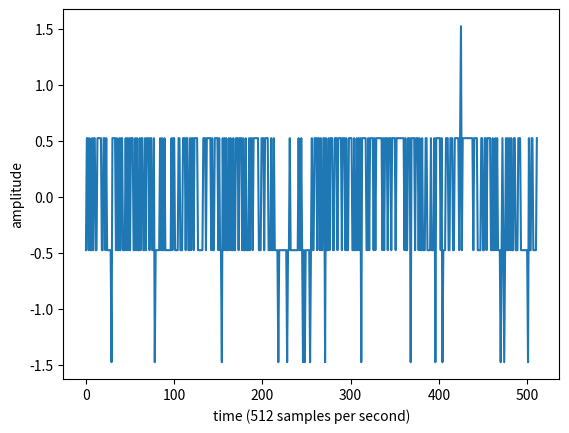
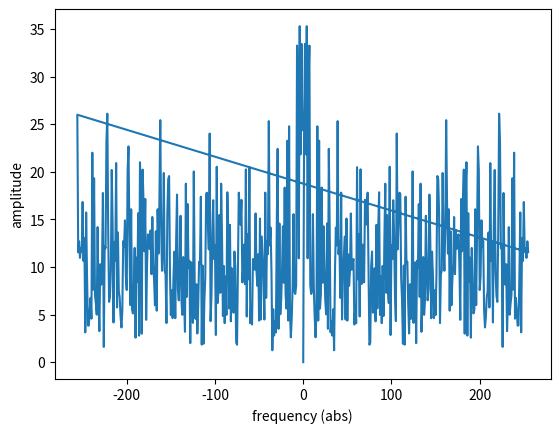
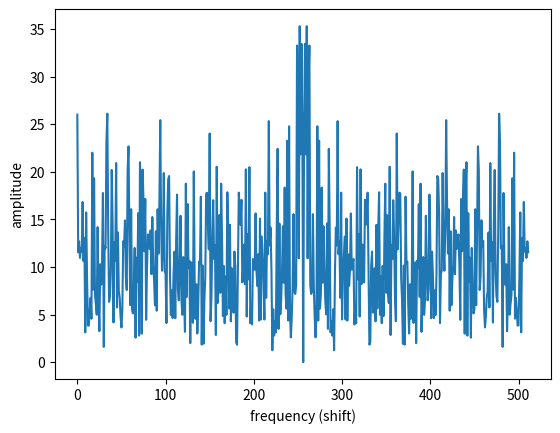
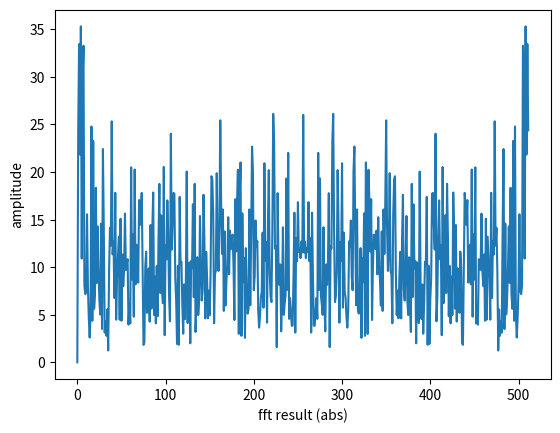

These figures' Python source, in order:
import numpy as np
import matplotlib.pyplot as plt
import scipy
from scipy import fftpack

data1 = np.array([49.0,50.0,50.0,50.0,49.0,50.0,49.0,49.0,50.0,49.0,50.0,49.0,50.0,50.0,50.0,50.0,49.0,50.0,50.0,49.0,50.0,50.0,50.0,50.0,49.0,49.0,49.0,49.0,49.0,49.0,50.0,49.0,48.0,49.0,49.0,49.0,50.0,49.0,49.0,49.0,49.0,49.0,49.0,49.0,50.0,50.0,49.0,50.0,49.0,49.0,49.0,50.0,49.0,49.0,49.0,50.0,49.0,50.0,50.0,49.0,48.0,49.0,49.0,50.0,50.0,49.0,49.0,49.0,50.0,49.0,49.0,49.0,50.0,50.0,50.0,49.0,48.0,49.0,50.0,49.0,49.0,49.0,49.0,49.0,49.0,49.0,50.0,50.0,49.0,50.0,49.0,49.0,50.0,50.0,50.0,49.0,49.0,50.0,48.0,49.0,50.0,49.0,50.0,49.0,50.0,50.0,49.0,50.0,50.0,49.0,50.0,49.0,50.0,49.0,49.0,49.0,49.0,49.0,49.0,49.0,49.0,50.0,49.0,50.0,50.0,49.0,49.0,49.0,49.0,49.0,49.0,49.0,49.0,50.0,48.0,49.0,50.0,49.0,48.0,49.0,49.0,49.0,49.0,49.0,49.0,49.0,49.0,49.0,49.0,50.0,50.0,49.0,49.0,50.0,49.0,50.0,50.0,50.0,49.0,50.0,50.0,50.0,49.0,49.0,50.0,50.0,49.0,49.0,49.0,50.0,49.0,50.0,49.0,50.0,50.0,48.0,50.0,50.0,49.0,49.0,50.0,50.0,50.0,49.0,49.0,50.0,50.0,50.0,50.0,49.0,49.0,49.0,49.0,50.0,49.0,49.0,49.0,49.0,49.0,50.0,49.0,49.0,50.0,50.0,49.0,50.0,50.0,50.0,49.0,49.0,50.0,49.0,49.0,50.0,49.0,49.0,49.0,49.0,49.0,50.0,49.0,49.0,49.0,49.0,49.0,50.0,50.0,50.0,50.0,50.0,49.0,50.0,50.0,50.0,49.0,49.0,50.0,49.0,49.0,49.0,50.0,48.0,49.0,49.0,48.0,49.0,49.0,48.0,50.0,49.0,50.0,50.0,49.0,49.0,49.0,49.0,50.0,49.0,49.0,49.0,48.0,50.0,49.0,49.0,49.0,49.0,49.0,48.0,49.0,49.0,49.0,49.0,48.0,49.0,49.0,49.0,49.0,49.0,49.0,49.0,49.0,50.0,49.0,50.0,49.0,49.0,49.0,49.0,49.0,49.0,49.0,49.0,49.0,48.0,50.0,49.0,49.0,49.0,50.0,50.0,49.0,49.0,49.0,49.0,50.0,48.0,49.0,49.0,50.0,49.0,49.0,50.0,49.0,50.0,49.0,49.0,49.0,50.0,50.0,50.0,50.0,49.0,50.0,50.0,49.0,49.0,49.0,49.0,49.0,49.0,49.0,49.0,50.0,49.0,50.0,49.0,50.0,50.0,49.0,49.0,49.0,50.0,49.0,50.0,50.0,49.0,50.0,49.0,49.0,49.0,48.0,49.0,50.0,50.0,50.0,50.0,50.0,49.0,49.0,49.0,50.0,50.0,50.0,50.0,49.0,50.0,49.0,50.0,49.0,49.0,50.0,49.0,50.0,49.0,50.0,49.0,50.0,49.0,49.0,49.0,50.0,49.0,49.0,49.0,49.0,49.0,50.0,50.0,50.0,49.0,49.0,49.0,49.0,48.0,48.0,49.0,49.0,49.0,50.0,49.0,49.0,49.0,49.0,49.0,49.0,49.0,50.0,49.0,49.0,49.0,50.0,49.0,48.0,49.0,50.0,49.0,50.0,50.0,50.0,49.0,50.0,49.0,50.0,49.0,49.0,49.0,49.0,50.0,49.0,50.0,50.0,50.0,49.0,49.0,49.0,50.0,50.0,49.0,50.0,50.0,50.0,50.0,50.0,49.0,49.0,50.0,49.0,49.0,49.0,49.0,49.0,49.0,49.0,49.0,50.0,48.0,48.0,49.0,49.0,49.0,50.0,49.0,48.0,49.0,49.0,50.0,49.0,49.0,49.0,50.0,50.0,49.0,49.0,49.0,50.0,49.0,50.0,48.0,48.0,49.0,49.0,49.0,49.0,50.0,49.0,49.0,49.0,50.0,49.0,50.0,49.0,50.0,49.0,49.0,49.0,50.0,49.0,50.0,50.0,50.0,48.0,49.0,50.0,50.0,50.0,48.0,49.0,48.0,49.0,49.0,49.0,49.0])
data2 = np.array([49.0,50.0,50.0,49.0,50.0,49.0,49.0,50.0,49.0,50.0,50.0,49.0,49.0,50.0,50.0,50.0,50.0,50.0,49.0,49.0,50.0,50.0,49.0,50.0,49.0,49.0,49.0,49.0,49.0,48.0,50.0,50.0,50.0,50.0,49.0,50.0,49.0,49.0,50.0,49.0,50.0,50.0,49.0,49.0,49.0,50.0,49.0,50.0,49.0,50.0,49.0,50.0,50.0,50.0,49.0,49.0,50.0,49.0,50.0,49.0,49.0,50.0,49.0,50.0,50.0,49.0,49.0,50.0,49.0,50.0,50.0,50.0,49.0,50.0,50.0,49.0,49.0,50.0,48.0,49.0,49.0,49.0,49.0,49.0,50.0,49.0,50.0,49.0,49.0,50.0,49.0,49.0,49.0,49.0,49.0,49.0,49.0,50.0,49.0,50.0,50.0,49.0,49.0,49.0,49.0,50.0,50.0,49.0,49.0,49.0,50.0,50.0,50.0,49.0,50.0,50.0,49.0,49.0,50.0,49.0,50.0,50.0,49.0,50.0,50.0,50.0,50.0,49.0,49.0,49.0,49.0,49.0,49.0,50.0,50.0,50.0,49.0,50.0,50.0,50.0,50.0,50.0,49.0,50.0,49.0,49.0,50.0,50.0,50.0,50.0,49.0,50.0,49.0,49.0,48.0,50.0,49.0,50.0,49.0,50.0,49.0,49.0,50.0,49.0,50.0,49.0,49.0,50.0,49.0,49.0,50.0,50.0,50.0,49.0,50.0,50.0,50.0,49.0,50.0,49.0,49.0,50.0,49.0,49.0,49.0,50.0,49.0,50.0,50.0,49.0,50.0,50.0,50.0,50.0,50.0,50.0,49.0,49.0,49.0,50.0,50.0,50.0,49.0,50.0,50.0,50.0,50.0,49.0,49.0,49.0,50.0,49.0,49.0,50.0,49.0,49.0,49.0,49.0,48.0,49.0,49.0,49.0,49.0,49.0,49.0,49.0,49.0,49.0,48.0,49.0,49.0,50.0,49.0,49.0,49.0,49.0,49.0,49.0,49.0,49.0,49.0,50.0,49.0,49.0,50.0,49.0,48.0,49.0,48.0,49.0,49.0,49.0,49.0,49.0,48.0,49.0,50.0,49.0,49.0,50.0,50.0,50.0,49.0,50.0,50.0,49.0,50.0,49.0,49.0,50.0,50.0,48.0,50.0,49.0,49.0,50.0,49.0,50.0,50.0,50.0,49.0,49.0,50.0,50.0,50.0,49.0,50.0,50.0,50.0,50.0,49.0,50.0,50.0,50.0,49.0,50.0,49.0,49.0,50.0,50.0,50.0,50.0,49.0,49.0,50.0,49.0,49.0,50.0,49.0,50.0,49.0,50.0,48.0,50.0,50.0,50.0,50.0,50.0,49.0,49.0,50.0,49.0,50.0,50.0,50.0,50.0,49.0,50.0,49.0,50.0,50.0,50.0,50.0,50.0,50.0,50.0,49.0,50.0,49.0,50.0,50.0,50.0,49.0,50.0,50.0,50.0,49.0,50.0,50.0,50.0,50.0,49.0,50.0,50.0,50.0,50.0,50.0,50.0,50.0,50.0,50.0,49.0,50.0,49.0,49.0,50.0,50.0,50.0,48.0,50.0,50.0,50.0,50.0,49.0,50.0,50.0,50.0,49.0,50.0,49.0,49.0,50.0,49.0,49.0,49.0,50.0,50.0,49.0,49.0,49.0,49.0,50.0,49.0,49.0,49.0,50.0,48.0,50.0,50.0,50.0,50.0,50.0,49.0,50.0,48.0,49.0,49.0,49.0,50.0,50.0,50.0,49.0,49.0,50.0,50.0,50.0,49.0,49.0,50.0,50.0,50.0,50.0,50.0,49.0,50.0,51.0,49.0,50.0,50.0,50.0,50.0,50.0,50.0,50.0,50.0,50.0,50.0,50.0,50.0,49.0,50.0,50.0,50.0,50.0,49.0,49.0,49.0,49.0,50.0,50.0,49.0,49.0,50.0,50.0,49.0,50.0,50.0,50.0,50.0,49.0,49.0,50.0,49.0,49.0,50.0,49.0,50.0,49.0,49.0,49.0,48.0,49.0,50.0,49.0,48.0,49.0,50.0,49.0,50.0,49.0,50.0,49.0,50.0,49.0,49.0,50.0,50.0,49.0,49.0,49.0,50.0,50.0,50.0,49.0,49.0,49.0,49.0,49.0,49.0,49.0,49.0,48.0,50.0,49.0,49.0,50.0,50.0,49.0,49.0,49.0,49.0,50.0])

#! Definitions
#? sampling rate (sampling frequency) - the number of samples per seconds
#? sampling time - the time interval between successive samples

# def test1():
#     f = 10 # Frequency
#     f_s = 100 # Sampling rate
#
#     t = np.linspace(0,2,2*f_s,endpoint=False)
#     x = np.sin(f * 2 * np.pi * t)
#
#     fig, ax = plt.subplots()
#     ax.plot(t, x)
#     plt.show()
#
#
#     X = fftpack.fft(x)
#     freqs = fftpack.fftfreq(len(x)) * f_s
#     fig, ax = plt.subplots()
#     ax.stem(freqs, np.abs(X))
#     plt.show()

def test2():
    #! Process
    f_s = 512
    t = np.linspace(0, 512, 1 * f_s, endpoint=False)
    x = data2
    x = np.subtract(x, np.average(x))

    X = fftpack.fft(x)
    freqs = fftpack.fftfreq(len(x)) * f_s
    #freqs = fftpack.fftfreq(len(x))

    frange = np.linspace(0, 512, 512)
    print(freqs)

    #! Plotting
    fig, ax = plt.subplots()
    ax.plot(t, x)
    plt.ylabel('amplitude')
    plt.xlabel('time (512 samples per second)')
    #plt.ylim(min(x) - 3, max(x) + 3)

    fig, ax = plt.subplots()
    ax.plot(freqs, np.abs(X))
    #ax.stem(freqs, X)
    #ax.plot(frange, np.abs(X))
    plt.ylabel('amplitude')
    plt.xlabel('frequency (abs)')
    ax.plot()
    #plt.ylim(0,50)

    fig, ax = plt.subplots()
    ax.plot(fftpack.fftshift(np.abs(X)))
    plt.ylabel('amplitude')
    plt.xlabel('frequency (shift)')
    ax.plot()

    fig, ax = plt.subplots()
    ax.plot(np.abs(X))
    plt.ylabel('amplitude')
    plt.xlabel('fft result (abs)')
    ax.plot()
    
    plt.show()



test2()